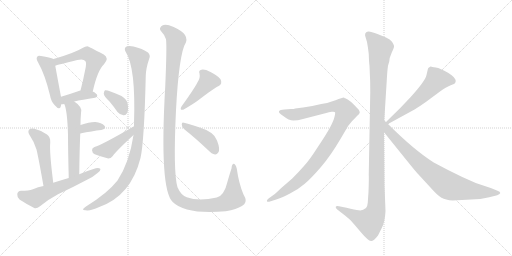
t = 0.00 s
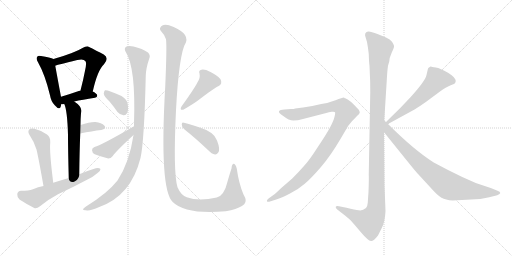
t = 2.64 s
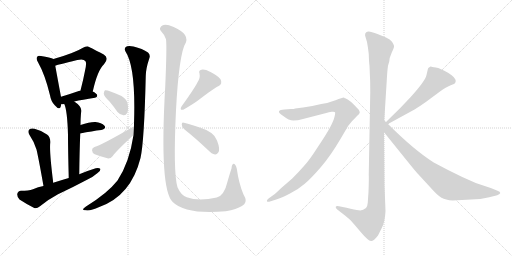
t = 5.27 s
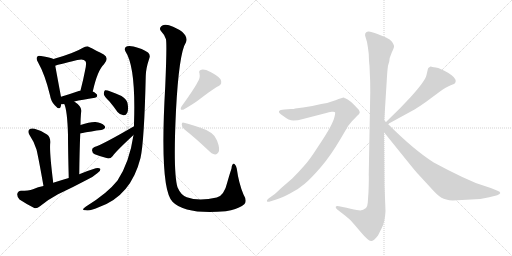
t = 7.91 s
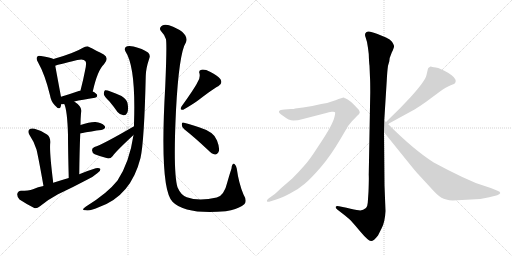
t = 10.54 s
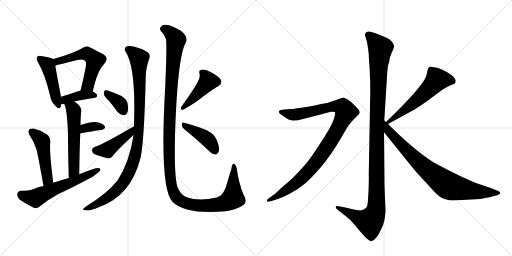
t = 13.18 s

The animated SVG that drew these frames (rendered in a browser with its animation timeline set to each time). Animation: 17 CSS @keyframes rules; one cycle of 13.18 s.

<svg version="1.1" viewBox="0 0 2048 1024" xmlns="http://www.w3.org/2000/svg">
  <g stroke="lightgray" stroke-dasharray="1,1" stroke-width="1" transform="scale(4, 4)">
    <line x1="0" y1="0" x2="256" y2="256"></line>
    <line x1="256" y1="0" x2="0" y2="256"></line>
    <line x1="128" y1="0" x2="128" y2="256"></line>
    <line x1="0" y1="128" x2="256" y2="128"></line>
    <line x1="256" y1="0" x2="512" y2="256"></line>
    <line x1="512" y1="0" x2="256" y2="256"></line>
    <line x1="384" y1="0" x2="384" y2="256"></line>
    <line x1="256" y1="128" x2="512" y2="128"></line>
  </g>
<g transform="scale(1, -1) translate(0, -850)">
   <style type="text/css">
    @keyframes keyframes0 {
      from {
       stroke: black;
       stroke-dashoffset: 463;
       stroke-width: 128;
       }
       60% {
       animation-timing-function: step-end;
       stroke: black;
       stroke-dashoffset: 0;
       stroke-width: 128;
       }
       to {
       stroke: black;
       stroke-width: 1024;
       }
       }
       #make-me-a-hanzi-animation-0 {
         animation: keyframes0 0.626790s both;
         animation-delay: 0.000000s;
         animation-timing-function: linear;
       }
    @keyframes keyframes1 {
      from {
       stroke: black;
       stroke-dashoffset: 565;
       stroke-width: 128;
       }
       65% {
       animation-timing-function: step-end;
       stroke: black;
       stroke-dashoffset: 0;
       stroke-width: 128;
       }
       to {
       stroke: black;
       stroke-width: 1024;
       }
       }
       #make-me-a-hanzi-animation-1 {
         animation: keyframes1 0.709798s both;
         animation-delay: 0.626790s;
         animation-timing-function: linear;
       }
    @keyframes keyframes2 {
      from {
       stroke: black;
       stroke-dashoffset: 392;
       stroke-width: 128;
       }
       56% {
       animation-timing-function: step-end;
       stroke: black;
       stroke-dashoffset: 0;
       stroke-width: 128;
       }
       to {
       stroke: black;
       stroke-width: 1024;
       }
       }
       #make-me-a-hanzi-animation-2 {
         animation: keyframes2 0.569010s both;
         animation-delay: 1.336589s;
         animation-timing-function: linear;
       }
    @keyframes keyframes3 {
      from {
       stroke: black;
       stroke-dashoffset: 562;
       stroke-width: 128;
       }
       65% {
       animation-timing-function: step-end;
       stroke: black;
       stroke-dashoffset: 0;
       stroke-width: 128;
       }
       to {
       stroke: black;
       stroke-width: 1024;
       }
       }
       #make-me-a-hanzi-animation-3 {
         animation: keyframes3 0.707357s both;
         animation-delay: 1.905599s;
         animation-timing-function: linear;
       }
    @keyframes keyframes4 {
      from {
       stroke: black;
       stroke-dashoffset: 345;
       stroke-width: 128;
       }
       53% {
       animation-timing-function: step-end;
       stroke: black;
       stroke-dashoffset: 0;
       stroke-width: 128;
       }
       to {
       stroke: black;
       stroke-width: 1024;
       }
       }
       #make-me-a-hanzi-animation-4 {
         animation: keyframes4 0.530762s both;
         animation-delay: 2.612956s;
         animation-timing-function: linear;
       }
    @keyframes keyframes5 {
      from {
       stroke: black;
       stroke-dashoffset: 486;
       stroke-width: 128;
       }
       61% {
       animation-timing-function: step-end;
       stroke: black;
       stroke-dashoffset: 0;
       stroke-width: 128;
       }
       to {
       stroke: black;
       stroke-width: 1024;
       }
       }
       #make-me-a-hanzi-animation-5 {
         animation: keyframes5 0.645508s both;
         animation-delay: 3.143717s;
         animation-timing-function: linear;
       }
    @keyframes keyframes6 {
      from {
       stroke: black;
       stroke-dashoffset: 594;
       stroke-width: 128;
       }
       66% {
       animation-timing-function: step-end;
       stroke: black;
       stroke-dashoffset: 0;
       stroke-width: 128;
       }
       to {
       stroke: black;
       stroke-width: 1024;
       }
       }
       #make-me-a-hanzi-animation-6 {
         animation: keyframes6 0.733398s both;
         animation-delay: 3.789225s;
         animation-timing-function: linear;
       }
    @keyframes keyframes7 {
      from {
       stroke: black;
       stroke-dashoffset: 1013;
       stroke-width: 128;
       }
       77% {
       animation-timing-function: step-end;
       stroke: black;
       stroke-dashoffset: 0;
       stroke-width: 128;
       }
       to {
       stroke: black;
       stroke-width: 1024;
       }
       }
       #make-me-a-hanzi-animation-7 {
         animation: keyframes7 1.074382s both;
         animation-delay: 4.522624s;
         animation-timing-function: linear;
       }
    @keyframes keyframes8 {
      from {
       stroke: black;
       stroke-dashoffset: 364;
       stroke-width: 128;
       }
       54% {
       animation-timing-function: step-end;
       stroke: black;
       stroke-dashoffset: 0;
       stroke-width: 128;
       }
       to {
       stroke: black;
       stroke-width: 1024;
       }
       }
       #make-me-a-hanzi-animation-8 {
         animation: keyframes8 0.546224s both;
         animation-delay: 5.597005s;
         animation-timing-function: linear;
       }
    @keyframes keyframes9 {
      from {
       stroke: black;
       stroke-dashoffset: 428;
       stroke-width: 128;
       }
       58% {
       animation-timing-function: step-end;
       stroke: black;
       stroke-dashoffset: 0;
       stroke-width: 128;
       }
       to {
       stroke: black;
       stroke-width: 1024;
       }
       }
       #make-me-a-hanzi-animation-9 {
         animation: keyframes9 0.598307s both;
         animation-delay: 6.143229s;
         animation-timing-function: linear;
       }
    @keyframes keyframes10 {
      from {
       stroke: black;
       stroke-dashoffset: 1329;
       stroke-width: 128;
       }
       81% {
       animation-timing-function: step-end;
       stroke: black;
       stroke-dashoffset: 0;
       stroke-width: 128;
       }
       to {
       stroke: black;
       stroke-width: 1024;
       }
       }
       #make-me-a-hanzi-animation-10 {
         animation: keyframes10 1.331543s both;
         animation-delay: 6.741536s;
         animation-timing-function: linear;
       }
    @keyframes keyframes11 {
      from {
       stroke: black;
       stroke-dashoffset: 441;
       stroke-width: 128;
       }
       59% {
       animation-timing-function: step-end;
       stroke: black;
       stroke-dashoffset: 0;
       stroke-width: 128;
       }
       to {
       stroke: black;
       stroke-width: 1024;
       }
       }
       #make-me-a-hanzi-animation-11 {
         animation: keyframes11 0.608887s both;
         animation-delay: 8.073079s;
         animation-timing-function: linear;
       }
    @keyframes keyframes12 {
      from {
       stroke: black;
       stroke-dashoffset: 420;
       stroke-width: 128;
       }
       58% {
       animation-timing-function: step-end;
       stroke: black;
       stroke-dashoffset: 0;
       stroke-width: 128;
       }
       to {
       stroke: black;
       stroke-width: 1024;
       }
       }
       #make-me-a-hanzi-animation-12 {
         animation: keyframes12 0.591797s both;
         animation-delay: 8.681966s;
         animation-timing-function: linear;
       }
    @keyframes keyframes13 {
      from {
       stroke: black;
       stroke-dashoffset: 1170;
       stroke-width: 128;
       }
       79% {
       animation-timing-function: step-end;
       stroke: black;
       stroke-dashoffset: 0;
       stroke-width: 128;
       }
       to {
       stroke: black;
       stroke-width: 1024;
       }
       }
       #make-me-a-hanzi-animation-13 {
         animation: keyframes13 1.202148s both;
         animation-delay: 9.273763s;
         animation-timing-function: linear;
       }
    @keyframes keyframes14 {
      from {
       stroke: black;
       stroke-dashoffset: 1010;
       stroke-width: 128;
       }
       77% {
       animation-timing-function: step-end;
       stroke: black;
       stroke-dashoffset: 0;
       stroke-width: 128;
       }
       to {
       stroke: black;
       stroke-width: 1024;
       }
       }
       #make-me-a-hanzi-animation-14 {
         animation: keyframes14 1.071940s both;
         animation-delay: 10.475911s;
         animation-timing-function: linear;
       }
    @keyframes keyframes15 {
      from {
       stroke: black;
       stroke-dashoffset: 575;
       stroke-width: 128;
       }
       65% {
       animation-timing-function: step-end;
       stroke: black;
       stroke-dashoffset: 0;
       stroke-width: 128;
       }
       to {
       stroke: black;
       stroke-width: 1024;
       }
       }
       #make-me-a-hanzi-animation-15 {
         animation: keyframes15 0.717936s both;
         animation-delay: 11.547852s;
         animation-timing-function: linear;
       }
    @keyframes keyframes16 {
      from {
       stroke: black;
       stroke-dashoffset: 812;
       stroke-width: 128;
       }
       73% {
       animation-timing-function: step-end;
       stroke: black;
       stroke-dashoffset: 0;
       stroke-width: 128;
       }
       to {
       stroke: black;
       stroke-width: 1024;
       }
       }
       #make-me-a-hanzi-animation-16 {
         animation: keyframes16 0.910807s both;
         animation-delay: 12.265788s;
         animation-timing-function: linear;
       }
</style>
<path d="M 214 614 Q 202 620 164 626 Q 152 629 149 623 Q 143 616 152 601 Q 180 552 200 469 Q 204 444 219 429 Q 238 407 243 424 Q 244 428 245 433 L 244 463 Q 231 532 221 587 C 216 613 216 613 214 614 Z" fill="lightgray"></path> 
<path d="M 371 484 Q 390 569 416 593 Q 438 618 415 632 Q 352 665 350 665 Q 340 665 332 659 Q 298 638 214 614 C 185 606 192 578 221 587 Q 227 590 309 610 Q 334 616 341 606 Q 348 600 340 567 Q 333 530 322 488 C 315 459 364 455 371 484 Z" fill="lightgray"></path> 
<path d="M 297 444 Q 328 451 380 459 Q 389 460 389 468 Q 389 475 371 484 L 322 488 L 321 488 Q 278 473 244 463 C 215 454 215 432 245 433 Q 249 433 257 434 L 297 444 Z" fill="lightgray"></path> 
<path d="M 317 153 Q 318 243 321 316 L 322 350 Q 322 374 324 397 Q 333 421 297 444 C 272 461 246 462 257 434 Q 269 410 272 311 Q 272 250 275 138 C 276 108 317 123 317 153 Z" fill="lightgray"></path> 
<path d="M 321 316 Q 369 326 405 330 Q 427 336 418 347 Q 406 360 382 362 Q 360 363 322 350 C 294 340 292 310 321 316 Z" fill="lightgray"></path> 
<path d="M 213 119 Q 197 245 201 280 Q 202 302 188 312 Q 166 328 138 335 Q 125 339 117 332 Q 110 325 117 312 Q 136 284 146 252 Q 153 224 174 106 C 179 76 217 89 213 119 Z" fill="lightgray"></path> 
<path d="M 174 106 Q 152 102 132 93 Q 114 87 84 87 Q 71 86 69 74 Q 68 61 78 52 Q 102 36 137 18 Q 147 15 160 25 Q 194 53 232 73 Q 292 101 350 132 Q 372 142 389 157 Q 402 164 402 174 Q 396 180 383 177 Q 350 167 317 153 L 275 138 Q 244 129 213 119 L 174 106 Z" fill="lightgray"></path> 
<path d="M 534 310 Q 518 201 470 128 Q 430 77 344 24 Q 332 17 332 12 Q 333 8 344 9 Q 360 5 397 22 Q 524 67 562 218 Q 577 284 583 546 Q 583 574 597 616 Q 603 629 592 640 Q 570 656 534 664 Q 510 668 503 662 Q 496 655 502 644 Q 544 581 536 354 Q 536 351 536 345 L 534 310 Z" fill="lightgray"></path> 
<path d="M 438 444 Q 454 425 470 402 Q 480 390 494 389 Q 504 388 509 399 Q 515 411 510 438 Q 507 453 486 466 Q 431 491 420 489 Q 416 486 415 475 Q 416 465 438 444 Z" fill="lightgray"></path> 
<path d="M 536 345 Q 407 270 378 262 Q 368 258 368 249 Q 369 237 379 233 Q 401 224 433 216 Q 443 216 451 226 Q 461 242 534 310 C 556 330 562 360 536 345 Z" fill="lightgray"></path> 
<path d="M 977 33 Q 990 46 974 72 Q 955 117 947 176 Q 946 186 938 194 Q 928 198 926 176 Q 919 155 909 120 Q 897 68 867 60 Q 795 44 747 61 Q 723 70 710 101 Q 692 162 704 409 Q 716 638 744 681 Q 757 721 676 749 Q 673 750 671 750 Q 652 754 645 745 Q 636 736 643 727 Q 656 714 664 693 Q 668 666 661 505 Q 637 91 691 42 Q 742 -9 903 5 Q 913 8 924 9 Q 961 19 977 33 Z" fill="lightgray"></path> 
<path d="M 789 519 Q 777 495 726 424 Q 717 408 733 411 Q 775 435 797 452 Q 857 498 873 505 Q 892 515 882 533 Q 869 549 842 562 Q 818 574 806 571 Q 793 568 798 556 Q 802 537 789 519 Z" fill="lightgray"></path> 
<path d="M 737 333 Q 780 299 832 250 Q 847 234 860 232 Q 867 231 873 240 Q 882 252 868 288 Q 858 322 796 341 Q 757 354 736 359 Q 727 363 727 352 Q 727 340 737 333 Z" fill="lightgray"></path> 
<path d="M 1537 368 L 1547 528 Q 1549 566 1552 587 L 1557 604 Q 1557 618 1567 640 Q 1578 662 1576 667 Q 1575 672 1568 683 Q 1561 693 1544 700 L 1510 714 Q 1476 728 1469 723 Q 1465 722 1461 716 Q 1459 709 1462 702 L 1468 682 Q 1472 661 1475 634 Q 1476 601 1478 587 L 1480 539 Q 1481 524 1481 480 L 1475 152 Q 1476 135 1474 83 L 1471 39 Q 1470 24 1464 18 Q 1450 6 1435 9 Q 1421 11 1386 19 L 1356 25 Q 1346 28 1343 23 Q 1341 18 1349 12 L 1380 -12 Q 1401 -29 1405 -34 Q 1410 -39 1441 -76 Q 1473 -114 1484 -114 Q 1494 -115 1512 -92 L 1527 -62 Q 1540 -37 1542 6 L 1538 109 L 1536 321 L 1537 368 Z" fill="lightgray"></path> 
<path d="M 1083 45 L 1105 52 Q 1126 58 1160 76 Q 1195 94 1219 115 Q 1244 136 1283 181 Q 1322 226 1363 296 L 1393 347 L 1407 364 L 1429 387 Q 1437 394 1439 399 Q 1439 406 1435 411 Q 1431 416 1416 431 Q 1402 445 1391 452 L 1381 457 Q 1379 457 1377 459 L 1375 460 Q 1370 460 1342 449 Q 1314 438 1285 434 Q 1250 425 1212 420 L 1181 416 Q 1176 414 1164 414 L 1138 412 Q 1120 411 1116 405 Q 1113 398 1133 386 Q 1156 368 1173 368 Q 1191 368 1212 374 L 1305 398 Q 1315 402 1327 403 Q 1339 404 1340 401 Q 1342 398 1338 383 Q 1335 368 1320 340 Q 1305 312 1270 260 Q 1236 207 1215 185 Q 1195 162 1169 136 L 1125 98 Q 1098 72 1095 71 L 1077 58 Q 1065 49 1068 45 Q 1069 41 1083 45 Z" fill="lightgray"></path> 
<path d="M 1712 576 L 1706 550 Q 1701 526 1641 460 L 1601 418 L 1544 362 C 1523 341 1526 340 1552 354 L 1660 413 Q 1672 420 1706 444 L 1760 484 Q 1787 503 1803 509 Q 1820 515 1821 519 L 1823 526 Q 1823 540 1792 559 Q 1761 577 1743 580 Q 1726 582 1724 584 L 1722 584 Q 1712 578 1712 576 Z" fill="lightgray"></path> 
<path d="M 1544 362 L 1537 368 C 1515 388 1517 344 1536 321 L 1628 207 Q 1664 162 1674 152 L 1720 102 Q 1750 68 1766 59 Q 1782 50 1811 48 L 1921 54 L 1957 61 L 1989 69 Q 2001 74 2001 78 Q 2001 83 1990 87 L 1963 98 L 1903 118 L 1849 142 Q 1796 167 1735 200 Q 1656 250 1552 354 L 1544 362 Z" fill="lightgray"></path> 
      <clipPath id="make-me-a-hanzi-clip-0">
      <path d="M 214 614 Q 202 620 164 626 Q 152 629 149 623 Q 143 616 152 601 Q 180 552 200 469 Q 204 444 219 429 Q 238 407 243 424 Q 244 428 245 433 L 244 463 Q 231 532 221 587 C 216 613 216 613 214 614 Z" fill="lightgray"></path>
      </clipPath>
      <path clip-path="url(#make-me-a-hanzi-clip-0)" d="M 158 616 L 192 587 L 231 429 " fill="none" id="make-me-a-hanzi-animation-0" stroke-dasharray="335 670" stroke-linecap="round"></path>

      <clipPath id="make-me-a-hanzi-clip-1">
      <path d="M 371 484 Q 390 569 416 593 Q 438 618 415 632 Q 352 665 350 665 Q 340 665 332 659 Q 298 638 214 614 C 185 606 192 578 221 587 Q 227 590 309 610 Q 334 616 341 606 Q 348 600 340 567 Q 333 530 322 488 C 315 459 364 455 371 484 Z" fill="lightgray"></path>
      </clipPath>
      <path clip-path="url(#make-me-a-hanzi-clip-1)" d="M 221 594 L 231 605 L 326 633 L 347 636 L 369 621 L 380 609 L 379 601 L 352 509 L 329 494 " fill="none" id="make-me-a-hanzi-animation-1" stroke-dasharray="437 874" stroke-linecap="round"></path>

      <clipPath id="make-me-a-hanzi-clip-2">
      <path d="M 297 444 Q 328 451 380 459 Q 389 460 389 468 Q 389 475 371 484 L 322 488 L 321 488 Q 278 473 244 463 C 215 454 215 432 245 433 Q 249 433 257 434 L 297 444 Z" fill="lightgray"></path>
      </clipPath>
      <path clip-path="url(#make-me-a-hanzi-clip-2)" d="M 250 441 L 266 454 L 320 468 L 380 468 " fill="none" id="make-me-a-hanzi-animation-2" stroke-dasharray="264 528" stroke-linecap="round"></path>

      <clipPath id="make-me-a-hanzi-clip-3">
      <path d="M 317 153 Q 318 243 321 316 L 322 350 Q 322 374 324 397 Q 333 421 297 444 C 272 461 246 462 257 434 Q 269 410 272 311 Q 272 250 275 138 C 276 108 317 123 317 153 Z" fill="lightgray"></path>
      </clipPath>
      <path clip-path="url(#make-me-a-hanzi-clip-3)" d="M 264 433 L 291 414 L 296 391 L 296 177 L 291 159 L 279 148 " fill="none" id="make-me-a-hanzi-animation-3" stroke-dasharray="434 868" stroke-linecap="round"></path>

      <clipPath id="make-me-a-hanzi-clip-4">
      <path d="M 321 316 Q 369 326 405 330 Q 427 336 418 347 Q 406 360 382 362 Q 360 363 322 350 C 294 340 292 310 321 316 Z" fill="lightgray"></path>
      </clipPath>
      <path clip-path="url(#make-me-a-hanzi-clip-4)" d="M 328 321 L 334 333 L 352 341 L 408 341 " fill="none" id="make-me-a-hanzi-animation-4" stroke-dasharray="217 434" stroke-linecap="round"></path>

      <clipPath id="make-me-a-hanzi-clip-5">
      <path d="M 213 119 Q 197 245 201 280 Q 202 302 188 312 Q 166 328 138 335 Q 125 339 117 332 Q 110 325 117 312 Q 136 284 146 252 Q 153 224 174 106 C 179 76 217 89 213 119 Z" fill="lightgray"></path>
      </clipPath>
      <path clip-path="url(#make-me-a-hanzi-clip-5)" d="M 127 323 L 165 290 L 170 279 L 191 134 L 177 118 " fill="none" id="make-me-a-hanzi-animation-5" stroke-dasharray="358 716" stroke-linecap="round"></path>

      <clipPath id="make-me-a-hanzi-clip-6">
      <path d="M 174 106 Q 152 102 132 93 Q 114 87 84 87 Q 71 86 69 74 Q 68 61 78 52 Q 102 36 137 18 Q 147 15 160 25 Q 194 53 232 73 Q 292 101 350 132 Q 372 142 389 157 Q 402 164 402 174 Q 396 180 383 177 Q 350 167 317 153 L 275 138 Q 244 129 213 119 L 174 106 Z" fill="lightgray"></path>
      </clipPath>
      <path clip-path="url(#make-me-a-hanzi-clip-6)" d="M 84 72 L 142 57 L 396 171 " fill="none" id="make-me-a-hanzi-animation-6" stroke-dasharray="466 932" stroke-linecap="round"></path>

      <clipPath id="make-me-a-hanzi-clip-7">
      <path d="M 534 310 Q 518 201 470 128 Q 430 77 344 24 Q 332 17 332 12 Q 333 8 344 9 Q 360 5 397 22 Q 524 67 562 218 Q 577 284 583 546 Q 583 574 597 616 Q 603 629 592 640 Q 570 656 534 664 Q 510 668 503 662 Q 496 655 502 644 Q 544 581 536 354 Q 536 351 536 345 L 534 310 Z" fill="lightgray"></path>
      </clipPath>
      <path clip-path="url(#make-me-a-hanzi-clip-7)" d="M 512 653 L 548 626 L 556 616 L 557 601 L 556 334 L 540 226 L 508 143 L 475 98 L 423 54 L 338 12 " fill="none" id="make-me-a-hanzi-animation-7" stroke-dasharray="885 1770" stroke-linecap="round"></path>

      <clipPath id="make-me-a-hanzi-clip-8">
      <path d="M 438 444 Q 454 425 470 402 Q 480 390 494 389 Q 504 388 509 399 Q 515 411 510 438 Q 507 453 486 466 Q 431 491 420 489 Q 416 486 415 475 Q 416 465 438 444 Z" fill="lightgray"></path>
      </clipPath>
      <path clip-path="url(#make-me-a-hanzi-clip-8)" d="M 423 480 L 476 440 L 495 403 " fill="none" id="make-me-a-hanzi-animation-8" stroke-dasharray="236 472" stroke-linecap="round"></path>

      <clipPath id="make-me-a-hanzi-clip-9">
      <path d="M 536 345 Q 407 270 378 262 Q 368 258 368 249 Q 369 237 379 233 Q 401 224 433 216 Q 443 216 451 226 Q 461 242 534 310 C 556 330 562 360 536 345 Z" fill="lightgray"></path>
      </clipPath>
      <path clip-path="url(#make-me-a-hanzi-clip-9)" d="M 382 249 L 428 250 L 519 317 L 525 328 " fill="none" id="make-me-a-hanzi-animation-9" stroke-dasharray="300 600" stroke-linecap="round"></path>

      <clipPath id="make-me-a-hanzi-clip-10">
      <path d="M 977 33 Q 990 46 974 72 Q 955 117 947 176 Q 946 186 938 194 Q 928 198 926 176 Q 919 155 909 120 Q 897 68 867 60 Q 795 44 747 61 Q 723 70 710 101 Q 692 162 704 409 Q 716 638 744 681 Q 757 721 676 749 Q 673 750 671 750 Q 652 754 645 745 Q 636 736 643 727 Q 656 714 664 693 Q 668 666 661 505 Q 637 91 691 42 Q 742 -9 903 5 Q 913 8 924 9 Q 961 19 977 33 Z" fill="lightgray"></path>
      </clipPath>
      <path clip-path="url(#make-me-a-hanzi-clip-10)" d="M 652 735 L 678 723 L 704 691 L 687 542 L 676 337 L 681 141 L 697 75 L 724 46 L 781 29 L 869 30 L 913 45 L 933 63 L 936 186 " fill="none" id="make-me-a-hanzi-animation-10" stroke-dasharray="1201 2402" stroke-linecap="round"></path>

      <clipPath id="make-me-a-hanzi-clip-11">
      <path d="M 789 519 Q 777 495 726 424 Q 717 408 733 411 Q 775 435 797 452 Q 857 498 873 505 Q 892 515 882 533 Q 869 549 842 562 Q 818 574 806 571 Q 793 568 798 556 Q 802 537 789 519 Z" fill="lightgray"></path>
      </clipPath>
      <path clip-path="url(#make-me-a-hanzi-clip-11)" d="M 806 561 L 825 542 L 831 522 L 737 422 " fill="none" id="make-me-a-hanzi-animation-11" stroke-dasharray="313 626" stroke-linecap="round"></path>

      <clipPath id="make-me-a-hanzi-clip-12">
      <path d="M 737 333 Q 780 299 832 250 Q 847 234 860 232 Q 867 231 873 240 Q 882 252 868 288 Q 858 322 796 341 Q 757 354 736 359 Q 727 363 727 352 Q 727 340 737 333 Z" fill="lightgray"></path>
      </clipPath>
      <path clip-path="url(#make-me-a-hanzi-clip-12)" d="M 737 349 L 823 298 L 840 282 L 860 247 " fill="none" id="make-me-a-hanzi-animation-12" stroke-dasharray="292 584" stroke-linecap="round"></path>

      <clipPath id="make-me-a-hanzi-clip-13">
      <path d="M 1537 368 L 1547 528 Q 1549 566 1552 587 L 1557 604 Q 1557 618 1567 640 Q 1578 662 1576 667 Q 1575 672 1568 683 Q 1561 693 1544 700 L 1510 714 Q 1476 728 1469 723 Q 1465 722 1461 716 Q 1459 709 1462 702 L 1468 682 Q 1472 661 1475 634 Q 1476 601 1478 587 L 1480 539 Q 1481 524 1481 480 L 1475 152 Q 1476 135 1474 83 L 1471 39 Q 1470 24 1464 18 Q 1450 6 1435 9 Q 1421 11 1386 19 L 1356 25 Q 1346 28 1343 23 Q 1341 18 1349 12 L 1380 -12 Q 1401 -29 1405 -34 Q 1410 -39 1441 -76 Q 1473 -114 1484 -114 Q 1494 -115 1512 -92 L 1527 -62 Q 1540 -37 1542 6 L 1538 109 L 1536 321 L 1537 368 Z" fill="lightgray"></path>
      </clipPath>
      <path clip-path="url(#make-me-a-hanzi-clip-13)" d="M 1473 710 L 1521 657 L 1508 377 L 1504 12 L 1497 -12 L 1479 -37 L 1350 20 " fill="none" id="make-me-a-hanzi-animation-13" stroke-dasharray="1042 2084" stroke-linecap="round"></path>

      <clipPath id="make-me-a-hanzi-clip-14">
      <path d="M 1083 45 L 1105 52 Q 1126 58 1160 76 Q 1195 94 1219 115 Q 1244 136 1283 181 Q 1322 226 1363 296 L 1393 347 L 1407 364 L 1429 387 Q 1437 394 1439 399 Q 1439 406 1435 411 Q 1431 416 1416 431 Q 1402 445 1391 452 L 1381 457 Q 1379 457 1377 459 L 1375 460 Q 1370 460 1342 449 Q 1314 438 1285 434 Q 1250 425 1212 420 L 1181 416 Q 1176 414 1164 414 L 1138 412 Q 1120 411 1116 405 Q 1113 398 1133 386 Q 1156 368 1173 368 Q 1191 368 1212 374 L 1305 398 Q 1315 402 1327 403 Q 1339 404 1340 401 Q 1342 398 1338 383 Q 1335 368 1320 340 Q 1305 312 1270 260 Q 1236 207 1215 185 Q 1195 162 1169 136 L 1125 98 Q 1098 72 1095 71 L 1077 58 Q 1065 49 1068 45 Q 1069 41 1083 45 Z" fill="lightgray"></path>
      </clipPath>
      <path clip-path="url(#make-me-a-hanzi-clip-14)" d="M 1123 403 L 1178 391 L 1343 425 L 1373 419 L 1384 402 L 1334 303 L 1245 178 L 1179 114 L 1076 49 " fill="none" id="make-me-a-hanzi-animation-14" stroke-dasharray="882 1764" stroke-linecap="round"></path>

      <clipPath id="make-me-a-hanzi-clip-15">
      <path d="M 1712 576 L 1706 550 Q 1701 526 1641 460 L 1601 418 L 1544 362 C 1523 341 1526 340 1552 354 L 1660 413 Q 1672 420 1706 444 L 1760 484 Q 1787 503 1803 509 Q 1820 515 1821 519 L 1823 526 Q 1823 540 1792 559 Q 1761 577 1743 580 Q 1726 582 1724 584 L 1722 584 Q 1712 578 1712 576 Z" fill="lightgray"></path>
      </clipPath>
      <path clip-path="url(#make-me-a-hanzi-clip-15)" d="M 1810 526 L 1786 532 L 1748 531 L 1659 442 L 1554 364 " fill="none" id="make-me-a-hanzi-animation-15" stroke-dasharray="447 894" stroke-linecap="round"></path>

      <clipPath id="make-me-a-hanzi-clip-16">
      <path d="M 1544 362 L 1537 368 C 1515 388 1517 344 1536 321 L 1628 207 Q 1664 162 1674 152 L 1720 102 Q 1750 68 1766 59 Q 1782 50 1811 48 L 1921 54 L 1957 61 L 1989 69 Q 2001 74 2001 78 Q 2001 83 1990 87 L 1963 98 L 1903 118 L 1849 142 Q 1796 167 1735 200 Q 1656 250 1552 354 L 1544 362 Z" fill="lightgray"></path>
      </clipPath>
      <path clip-path="url(#make-me-a-hanzi-clip-16)" d="M 1544 354 L 1554 326 L 1658 217 L 1787 111 L 1816 100 L 1900 85 L 1992 78 " fill="none" id="make-me-a-hanzi-animation-16" stroke-dasharray="684 1368" stroke-linecap="round"></path>

</g>
</svg>
